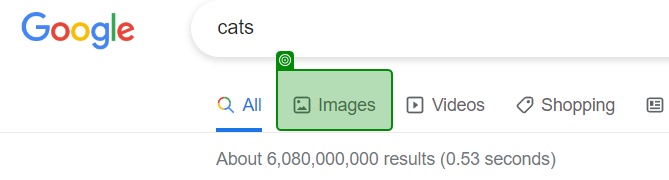
Task: This is a sample project that showcases the capabilities of our 23.2+ attended triggers
Workflow: 04.1 click images

Step 1: Application Event Trigger 'Images' on the link 'Images' in window 'cats - Google Search' (chrome.exe)
